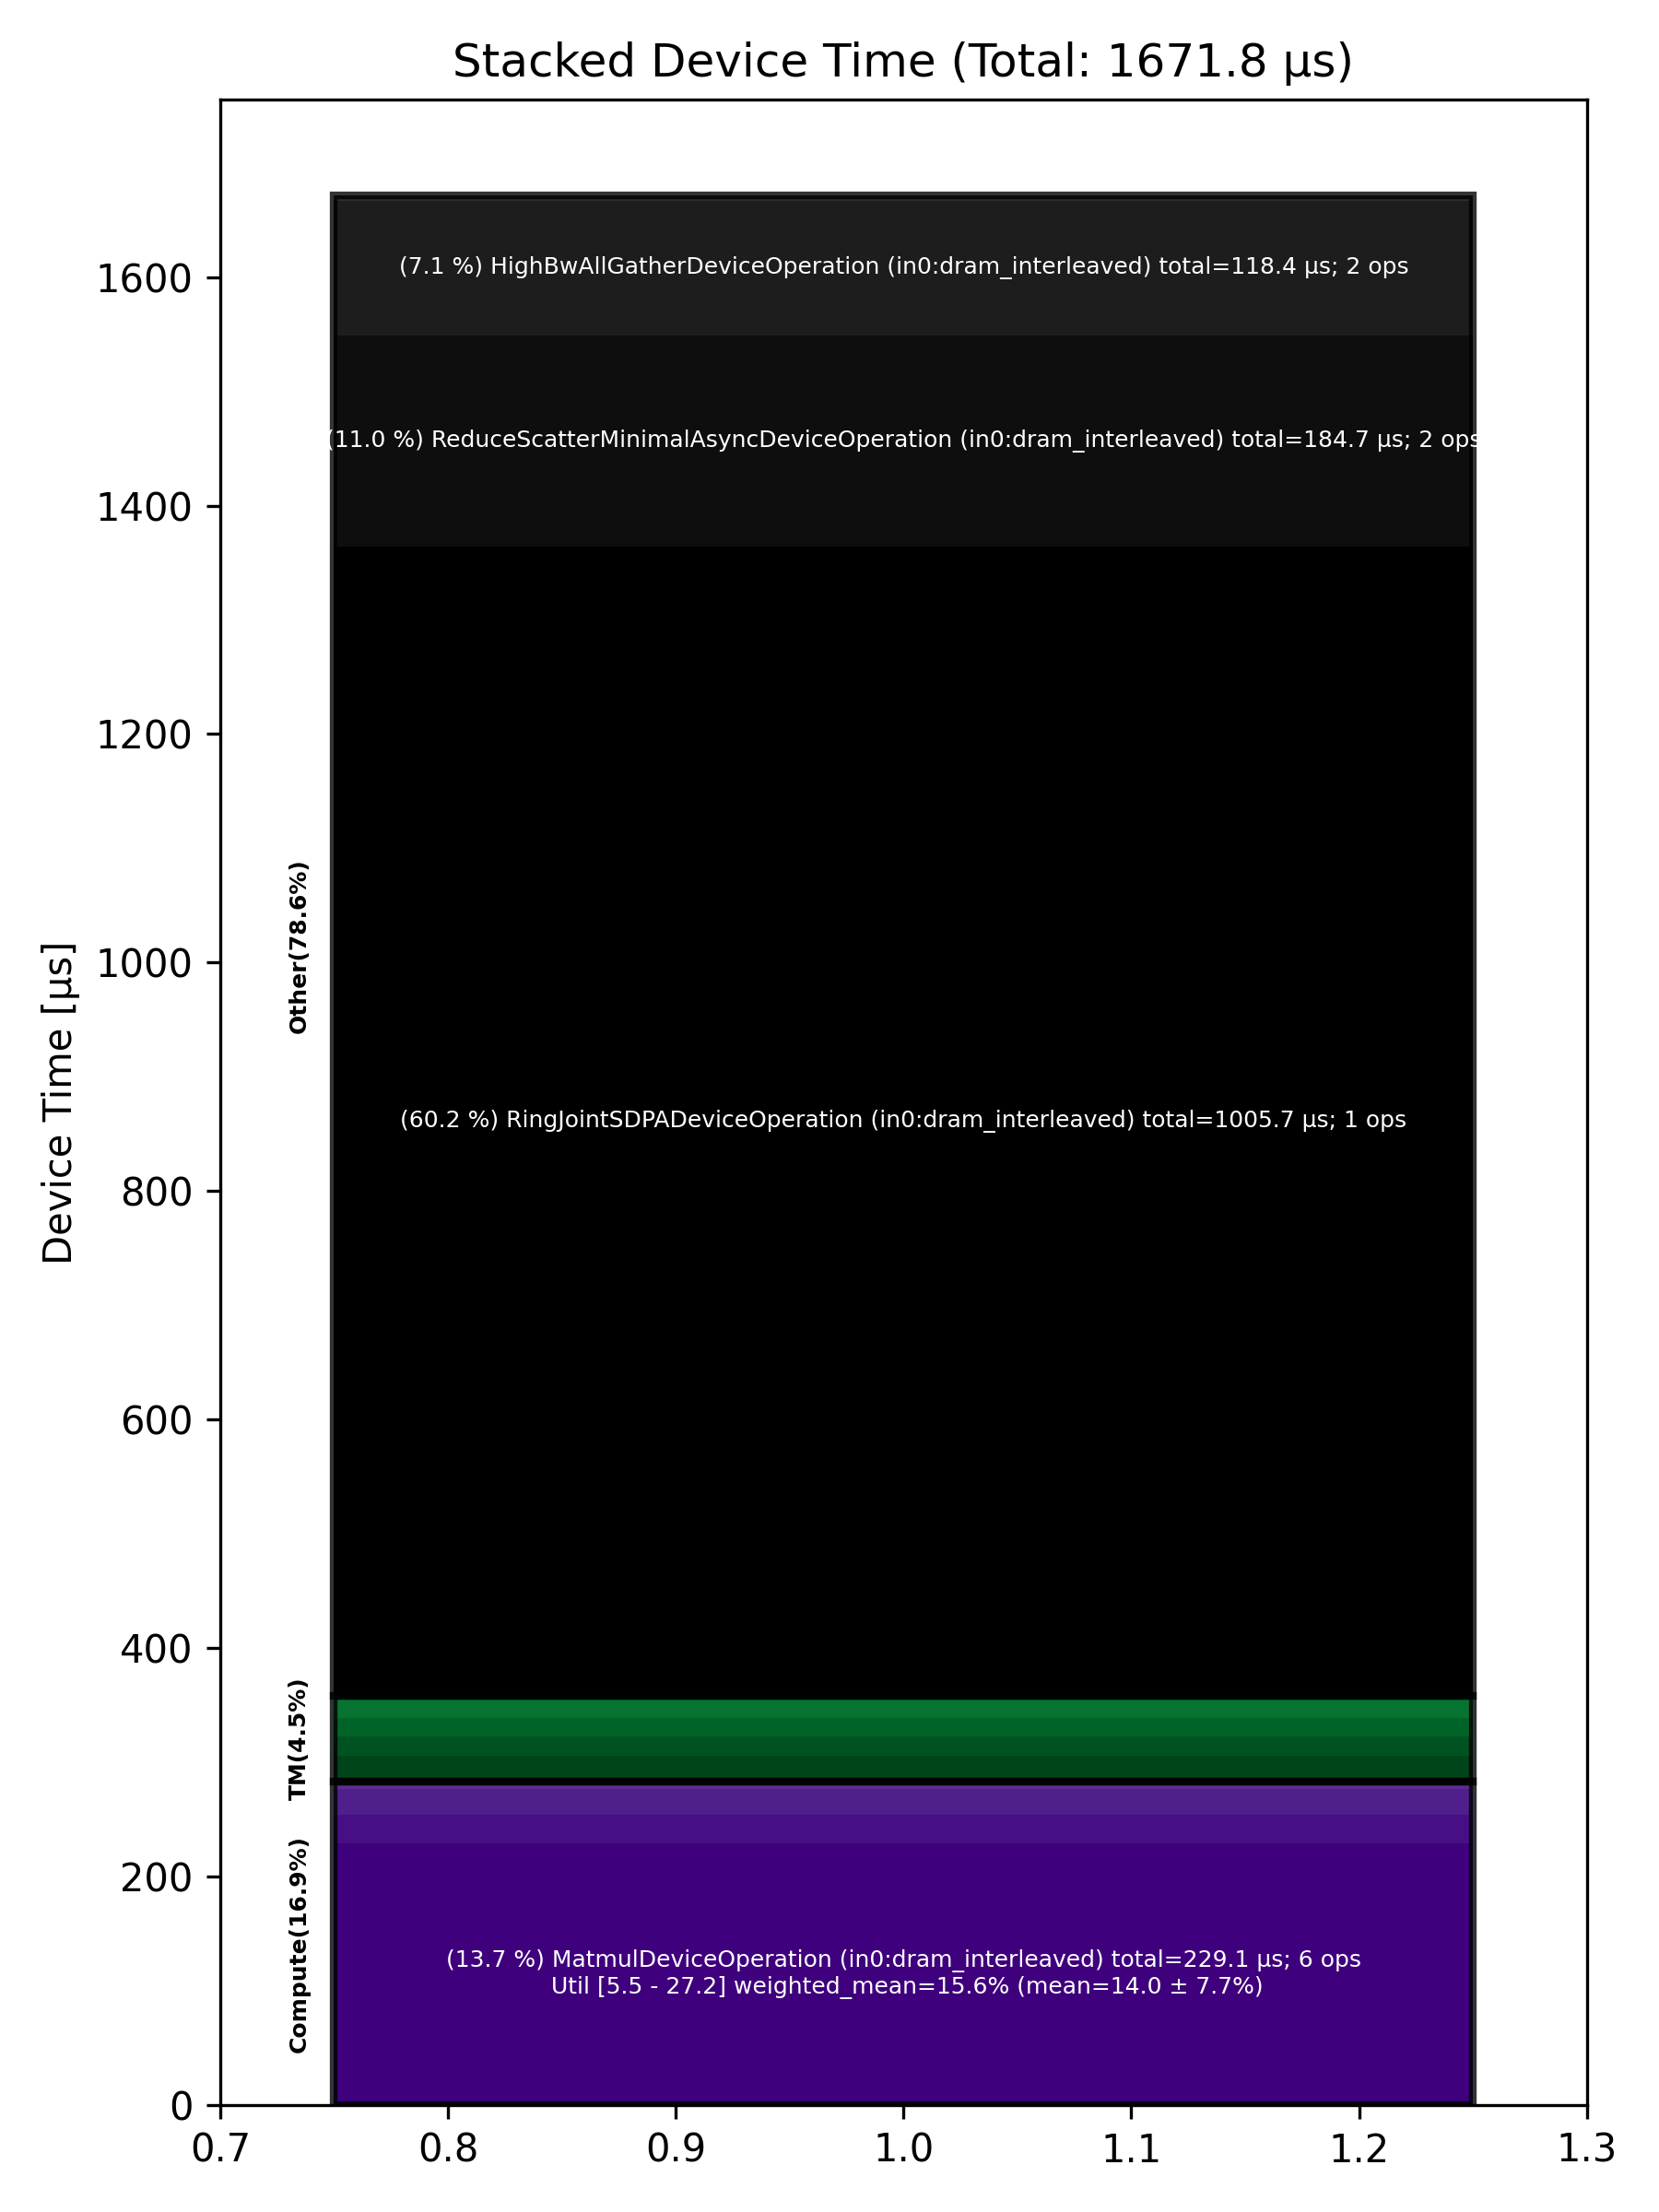

Source data for this figure (header and first rows):
Total % [%], Op Code, Device Time Sum [μs], Op Count, Op Category, Min FLOPs [%], Max FLOPs [%], Mean FLOPs [%], Std FLOPs [%], Weighted Mean FLOPs [%]
60.15, RingJointSDPADeviceOperation (in0:dram_i…, 1006, 1, Other, , , , , 
13.70, MatmulDeviceOperation (in0:dram_interlea…, 229.1, 6, Compute, 5.52, 27.21, 14.00, 7.67, 15.55
11.05, ReduceScatterMinimalAsyncDeviceOperation…, 184.7, 2, Other, , , , , 
7.08, HighBwAllGatherDeviceOperation (in0:dram…, 118.4, 2, Other, , , , , 
1.51, LayerNormDeviceOperation (in0:dram_inter…, 25.26, 2, Compute, , , , , 
1.38, ConcatDeviceOperation (in0:dram_interlea…, 23.09, 2, TM, , , , , 
1.31, RotaryEmbeddingLlamaDeviceOperation (in0…, 21.86, 2, Compute, , , , , 
1.02, SliceDeviceOperation (in0:dram_interleav…, 17.01, 4, TM, , , , , 
0.96, NlpCreateHeadsDeviceOperation (in0:dram_…, 16.05, 1, TM, , , , , 
0.96, NLPConcatHeadsDeviceOperation (in0:dram_…, 16.00, 1, TM, , , , , 
0.40, FastReduceNCDeviceOperation (in0:dram_in…, 6.65, 1, Compute, , , , , 
0.29, UpdateKVCacheOperation (in0:nd_sharded), 4.84, 1, Other, , , , , 
0.19, TypecastDeviceOperation (in0:dram_interl…, 3.18, 1, TM, , , , , 
